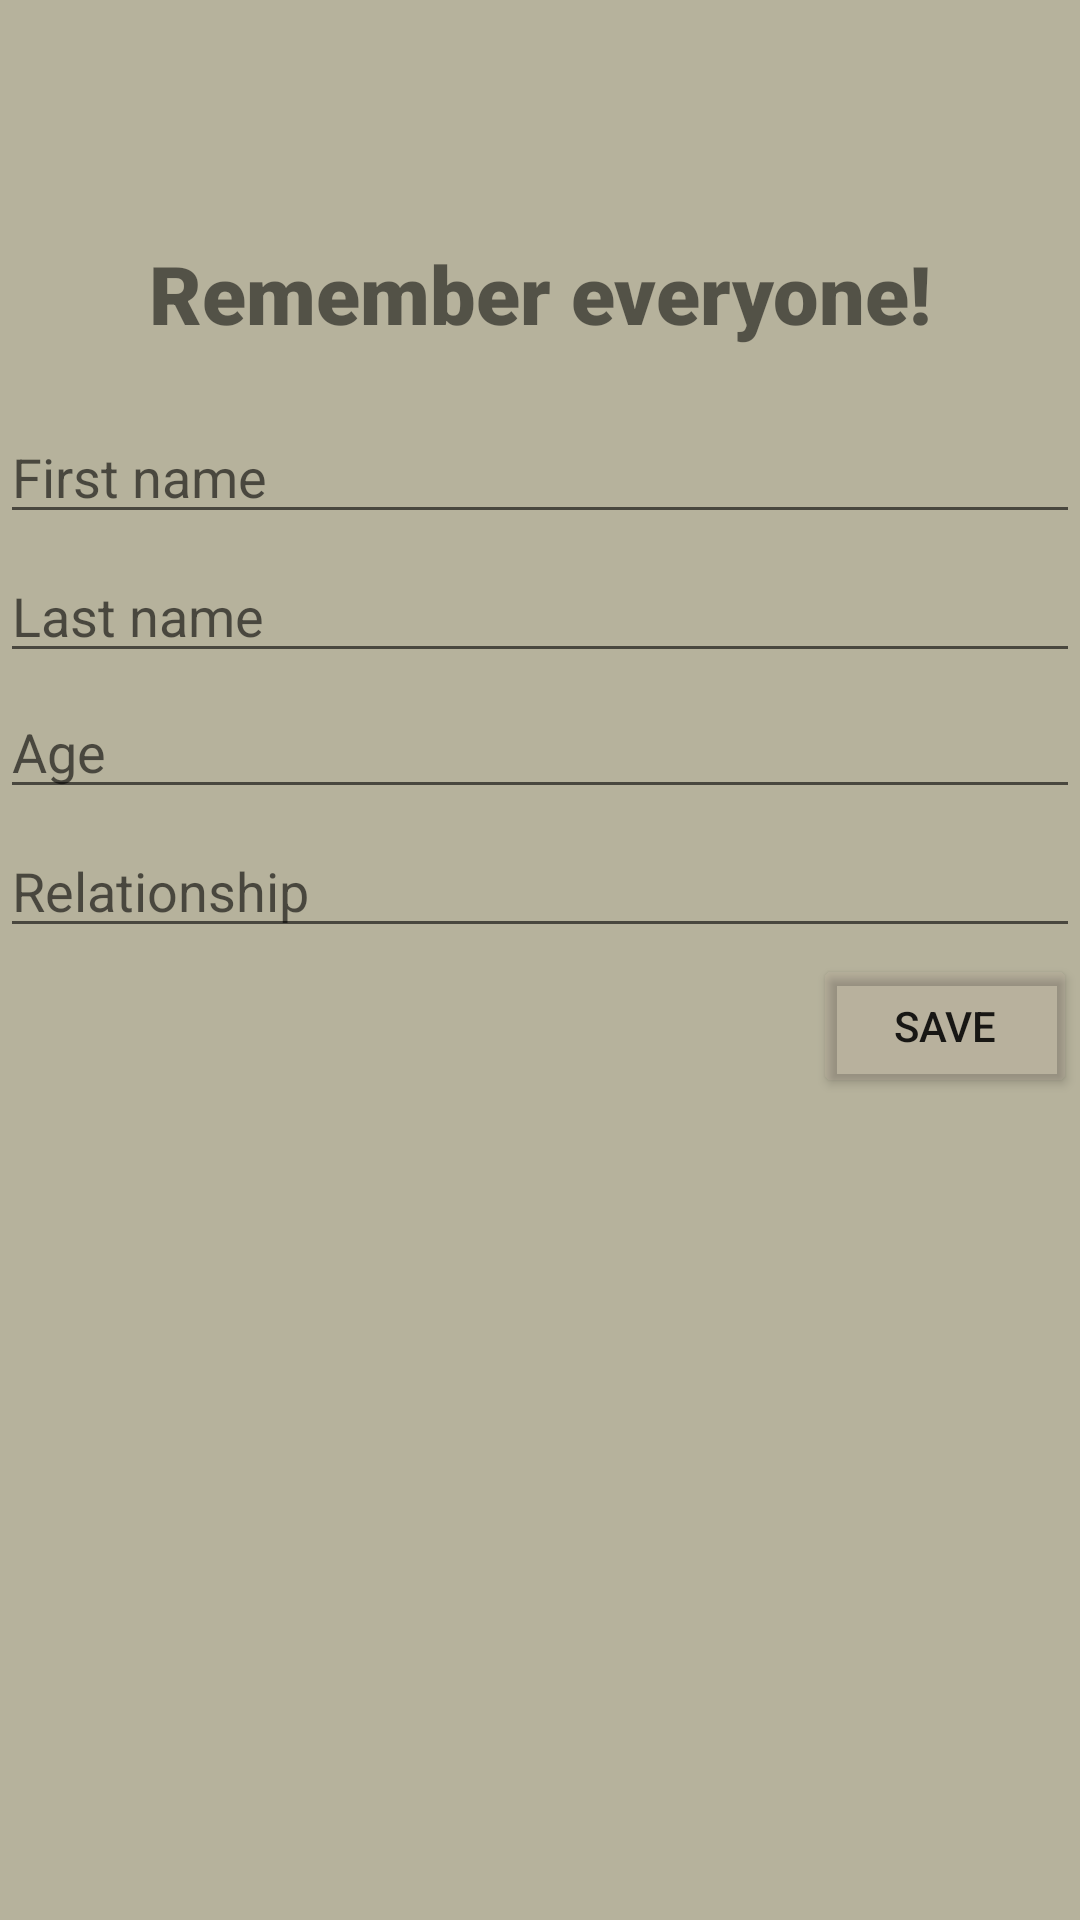

Android layout source for this screen:
<!-- AndroidManifest.xml: application theme Theme.RememberEverything -->
<!-- res/layout/add_face.xml -->
<?xml version="1.0" encoding="utf-8"?>
<RelativeLayout xmlns:android="http://schemas.android.com/apk/res/android"
    xmlns:app="http://schemas.android.com/apk/res-auto"
    xmlns:tools="http://schemas.android.com/tools"
    android:id="@+id/relativeLayout"
    android:layout_width="match_parent"
    android:layout_height="match_parent"
    android:background="#B6B29C"
    tools:context=".ScheduleActivity">

    <com.google.android.material.textfield.TextInputEditText
        android:id="@+id/age"
        android:layout_width="match_parent"
        android:layout_height="wrap_content"
        android:layout_above="@+id/relationship"
        android:layout_marginBottom="5dp"
        android:hint="Age"
        android:inputType="number"
        tools:layout_editor_absoluteX="0dp"
        tools:layout_editor_absoluteY="107dp" />

    <com.google.android.material.textfield.TextInputEditText
        android:id="@+id/lastName"
        android:layout_width="match_parent"
        android:layout_height="wrap_content"
        android:layout_above="@+id/age"
        android:layout_marginBottom="4dp"
        android:hint="Last name"
        tools:layout_editor_absoluteX="0dp"
        tools:layout_editor_absoluteY="300dp" />

    <com.google.android.material.textfield.TextInputEditText
        android:id="@+id/relationship"
        android:layout_width="match_parent"
        android:layout_height="wrap_content"
        android:layout_alignParentBottom="true"
        android:layout_marginBottom="324dp"
        android:hint="Relationship"
        tools:layout_editor_absoluteX="0dp"
        tools:layout_editor_absoluteY="197dp" />

    <com.google.android.material.textfield.TextInputEditText
        android:id="@+id/firstName"
        android:layout_width="match_parent"
        android:layout_height="wrap_content"
        android:layout_above="@+id/lastName"
        android:layout_marginBottom="5dp"
        android:hint="First name"
        tools:layout_editor_absoluteX="0dp"
        tools:layout_editor_absoluteY="62dp" />

    <Button
        android:id="@+id/savePerson"
        android:layout_width="wrap_content"
        android:layout_height="wrap_content"
        android:layout_alignParentEnd="true"
        android:layout_alignParentBottom="true"
        android:layout_marginEnd="1dp"
        android:layout_marginBottom="274dp"
        android:text="Save"
        app:backgroundTint="#08F8A8AF"
        tools:layout_editor_absoluteX="302dp"
        tools:layout_editor_absoluteY="243dp" />

    <ListView
        android:id="@+id/personList"
        android:layout_width="match_parent"
        android:layout_height="match_parent"
        android:layout_below="@+id/relationship"
        android:layout_marginTop="84dp"
        android:layout_marginBottom="100dp"
        android:clickable="true"
        android:focusable="true"
        app:layout_constraintBottom_toBottomOf="parent" />

    <androidx.recyclerview.widget.RecyclerView
        android:id="@+id/faceRecycler"
        android:layout_width="match_parent"
        android:layout_height="272dp"
        android:layout_alignParentBottom="true"
        android:layout_marginTop="-266dp"
        android:layout_marginBottom="0dp"
        tools:listitem="@layout/face_row" />

    <TextView
        android:id="@+id/textView2"
        android:layout_width="match_parent"
        android:layout_height="55dp"
        android:layout_above="@+id/firstName"
        android:layout_marginBottom="2dp"
        android:fontFamily="sans-serif-black"
        android:text="Remember everyone!"
        android:textAlignment="center"
        android:textSize="27sp"
        app:autoSizeMaxTextSize="20px" />

</RelativeLayout>
<!-- res/layout/face_row.xml (included above) -->
<?xml version="1.0" encoding="utf-8"?>
<RelativeLayout xmlns:android="http://schemas.android.com/apk/res/android"
    xmlns:app="http://schemas.android.com/apk/res-auto"
    xmlns:tools="http://schemas.android.com/tools"
    android:layout_width="match_parent"
    android:layout_height="wrap_content"
    android:background="#B6B29C"
    android:paddingLeft="16dp"
    android:paddingTop="16dp"
    android:paddingRight="16dp"
    android:paddingBottom="16dp"
    tools:context=".ScheduleActivity">

    <TextView
        android:id="@+id/firstNameRow"
        android:layout_width="wrap_content"
        android:layout_height="wrap_content"
        android:layout_marginTop="4dp"
        android:text="First name"
        android:textSize="16sp" />

    <TextView
        android:id="@+id/lastNameRow"
        android:layout_width="wrap_content"
        android:layout_height="wrap_content"
        android:layout_alignParentTop="true"
        android:layout_marginTop="30dp"
        android:text="Last name" />

    <TextView
        android:id="@+id/ageRow"
        android:layout_width="wrap_content"
        android:layout_height="wrap_content"
        android:layout_alignParentTop="true"
        android:layout_marginTop="55dp"
        android:text="Age" />

    <TextView
        android:id="@+id/relationshipRow"
        android:layout_width="wrap_content"
        android:layout_height="wrap_content"
        android:layout_alignParentTop="true"
        android:layout_marginTop="80dp"
        android:text="Relationship" />


    <com.google.android.material.floatingactionbutton.FloatingActionButton
        android:id="@+id/deletePersonButton"
        android:layout_width="wrap_content"
        android:layout_height="wrap_content"
        android:layout_marginLeft="280dp"
        android:layout_marginTop="25dp"
        android:clickable="true"
        android:scaleX="0.75"
        android:scaleY="0.75"
        app:backgroundTint="#58719C"
        app:srcCompat="@android:drawable/ic_menu_delete" />


</RelativeLayout>
<!-- resources referenced by this layout -->
<resources>
  <style name="Theme.RememberEverything" parent="Theme.MaterialComponents.DayNight.NoActionBar">
          
          <item name="colorPrimary">@color/purple_500</item>
          <item name="colorPrimaryVariant">@color/purple_700</item>
          <item name="colorOnPrimary">@color/white</item>
          
          <item name="colorSecondary">@color/teal_200</item>
          <item name="colorSecondaryVariant">@color/teal_700</item>
          <item name="colorOnSecondary">@color/black</item>
          
          <item name="android:statusBarColor" tools:targetApi="l">?attr/colorPrimaryVariant</item>
          
      </style>
  <!-- not gathered from this repository: default colours our renderer supplied (Android Studio template values) -->
  <color name="purple_500">#FF6200EE</color>
  <color name="purple_700">#FF3700B3</color>
  <color name="teal_200">#FF03DAC5</color>
  <color name="teal_700">#FF018786</color>
  <color name="black">#FF000000</color>
  <color name="white">#FFFFFFFF</color>
</resources>
